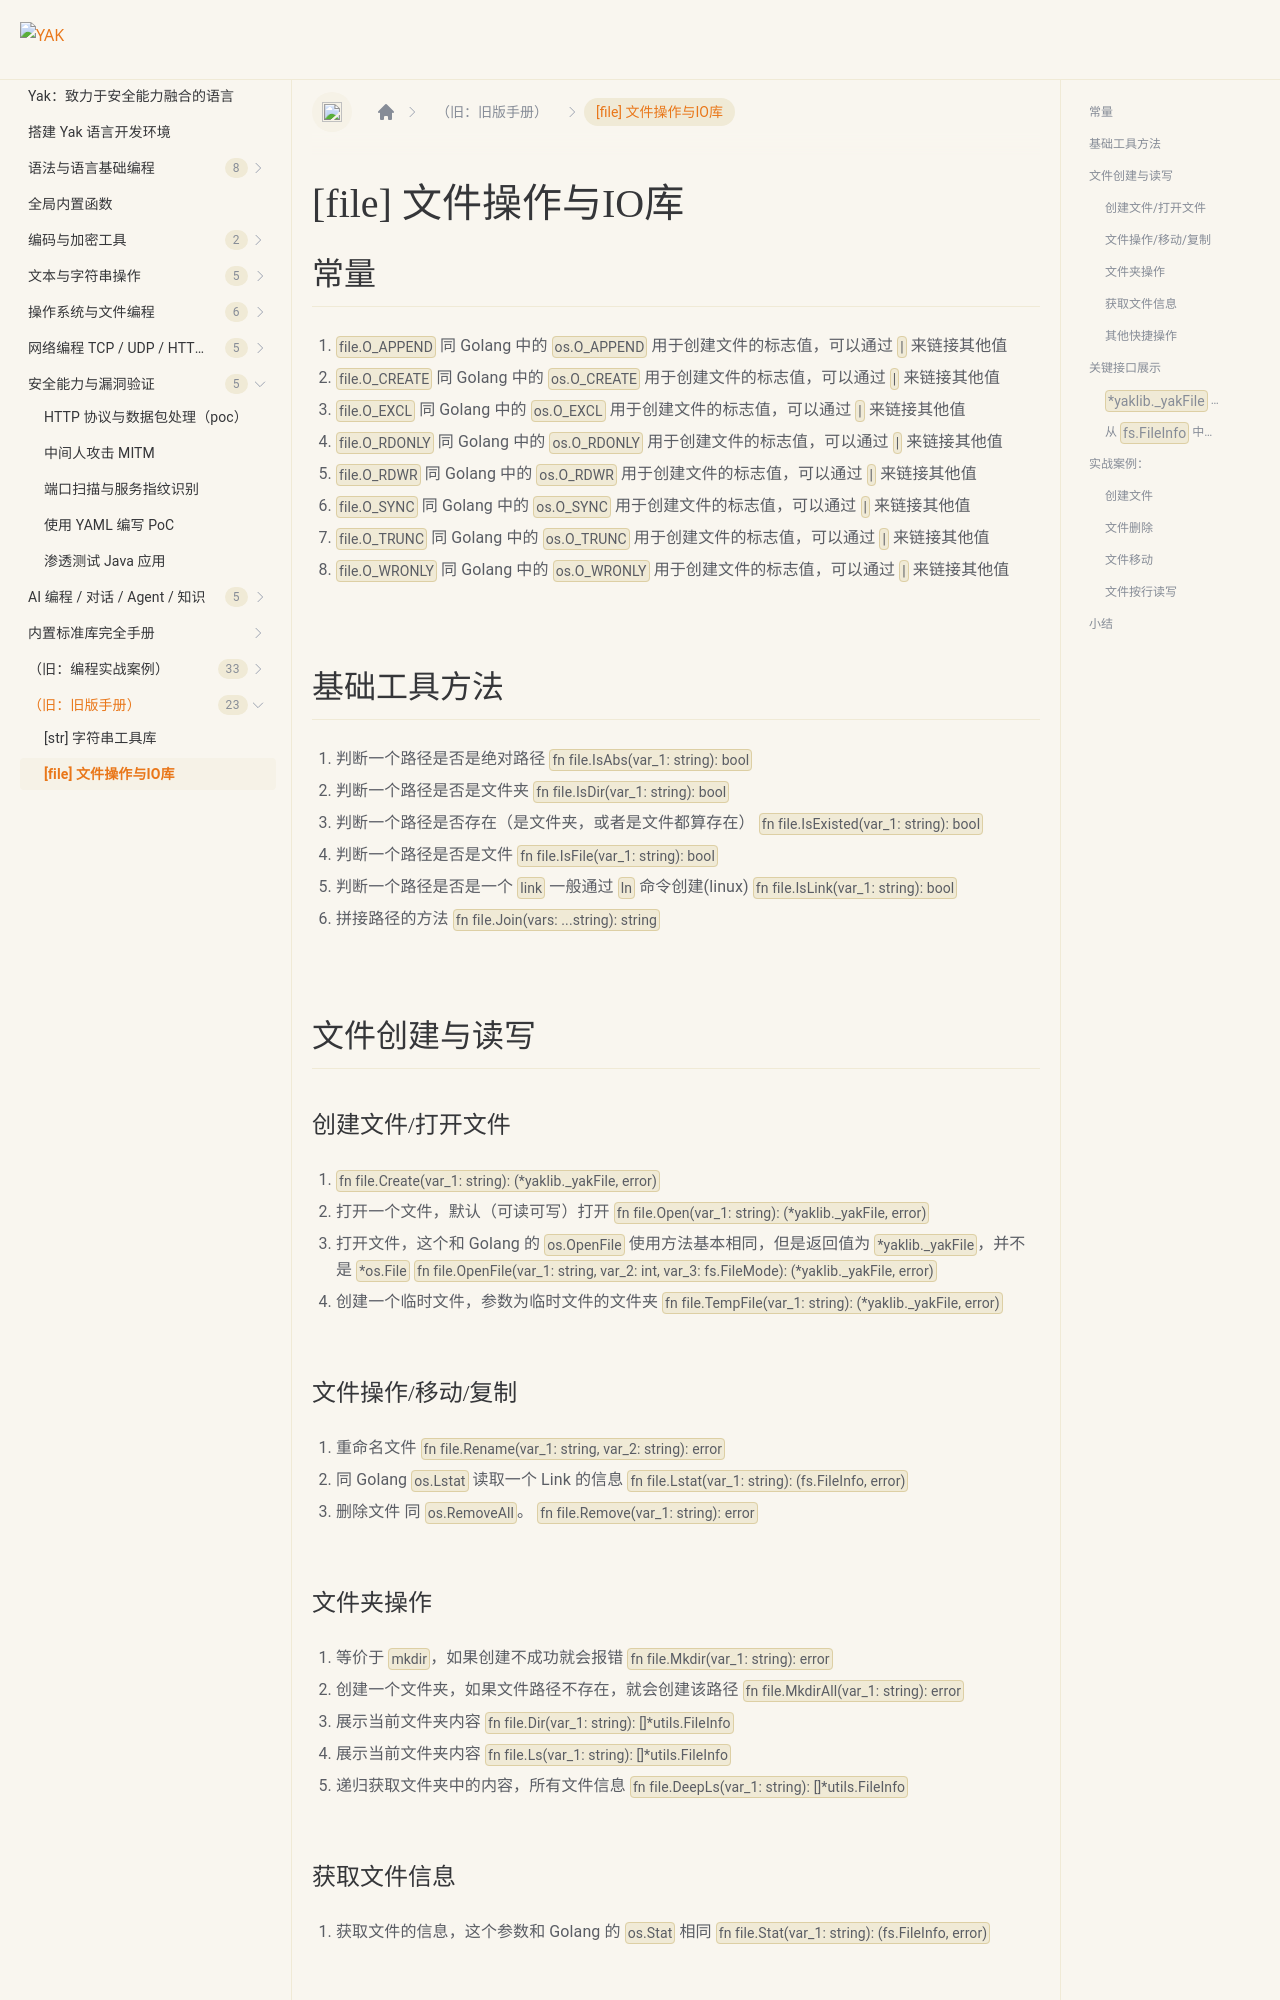

repository: yaklang/yaklang.github.io · page: docs/buildinlibs/lib_file/index.html · generator: docusaurus

---
sidebar_position: 3
---

# [file] 文件操作与IO库

## 常量

1. `file.O_APPEND` 同 Golang 中的 `os.O_APPEND` 用于创建文件的标志值，可以通过 `|` 来链接其他值
1. `file.O_CREATE` 同 Golang 中的 `os.O_CREATE` 用于创建文件的标志值，可以通过 `|` 来链接其他值
1. `file.O_EXCL` 同 Golang 中的 `os.O_EXCL` 用于创建文件的标志值，可以通过 `|` 来链接其他值
1. `file.O_RDONLY` 同 Golang 中的 `os.O_RDONLY` 用于创建文件的标志值，可以通过 `|` 来链接其他值
1. `file.O_RDWR` 同 Golang 中的 `os.O_RDWR` 用于创建文件的标志值，可以通过 `|` 来链接其他值
1. `file.O_SYNC` 同 Golang 中的 `os.O_SYNC` 用于创建文件的标志值，可以通过 `|` 来链接其他值
1. `file.O_TRUNC` 同 Golang 中的 `os.O_TRUNC` 用于创建文件的标志值，可以通过 `|` 来链接其他值
1. `file.O_WRONLY` 同 Golang 中的 `os.O_WRONLY` 用于创建文件的标志值，可以通过 `|` 来链接其他值

## 基础工具方法

1. 判断一个路径是否是绝对路径 `fn file.IsAbs(var_1: string): bool`
1. 判断一个路径是否是文件夹 `fn file.IsDir(var_1: string): bool`
1. 判断一个路径是否存在（是文件夹，或者是文件都算存在） `fn file.IsExisted(var_1: string): bool`
1. 判断一个路径是否是文件 `fn file.IsFile(var_1: string): bool`
1. 判断一个路径是否是一个 `link` 一般通过 `ln` 命令创建(linux) `fn file.IsLink(var_1: string): bool`
1. 拼接路径的方法 `fn file.Join(vars: ...string): string`

## 文件创建与读写

### 创建文件/打开文件

1. `fn file.Create(var_1: string): (*yaklib._yakFile, error)`
1. 打开一个文件，默认（可读可写）打开 `fn file.Open(var_1: string): (*yaklib._yakFile, error)`
1. 打开文件，这个和 Golang 的 `os.OpenFile` 使用方法基本相同，但是返回值为 `*yaklib._yakFile`，并不是 `*os.File` `fn file.OpenFile(var_1: string, var_2: int, var_3: fs.FileMode): (*yaklib._yakFile, error)`
1. 创建一个临时文件，参数为临时文件的文件夹 `fn file.TempFile(var_1: string): (*yaklib._yakFile, error)`


### 文件操作/移动/复制

1. 重命名文件 `fn file.Rename(var_1: string, var_2: string): error`
1. 同 Golang `os.Lstat` 读取一个 Link 的信息 `fn file.Lstat(var_1: string): (fs.FileInfo, error)`
1. 删除文件 同 `os.RemoveAll`。 `fn file.Remove(var_1: string): error`
